Run: headless pygame with SDL's dummy video driver; simulated clock (each Clock.tick advances the game by its frame time, no real sleeping); random seed 0; keys injected as events and as key.get_pressed() state; no mouse input.
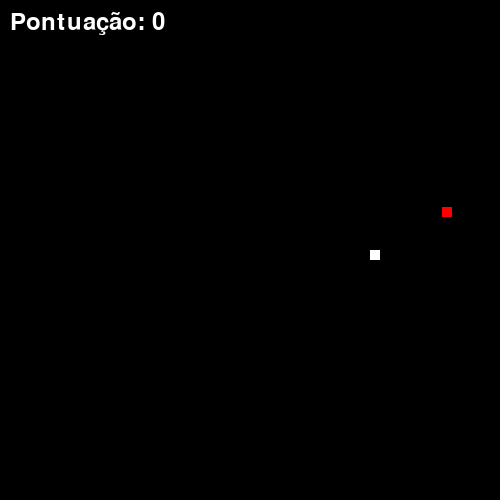
Frame 1 of 2 · flips 1–60 · no input
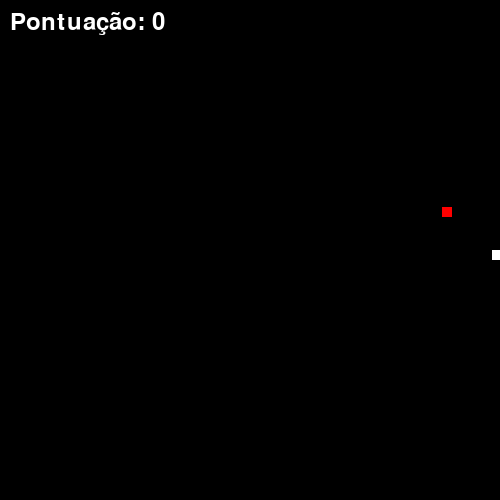
Frame 2 of 2 · flips 61–180 · tapped SPACE, RETURN · held RIGHT (→), D (game ended)

The pygame program that drew these frames:

import pygame
import random

# Inicialização do Pygame
pygame.init()

# Definição das dimensões da janela
SCREEN_WIDTH = 500
SCREEN_HEIGHT = 500

# Definição das cores utilizadas no jogo
BLACK = (0, 0, 0)
WHITE = (255, 255, 255)
RED = (255, 0, 0)

# Criação da janela
screen = pygame.display.set_mode((SCREEN_WIDTH, SCREEN_HEIGHT))
pygame.display.set_caption('Jogo da Minhoca')

# Definição do tamanho e da posição inicial da minhoca
WORM_SIZE = 10
worm_x = SCREEN_WIDTH // 2
worm_y = SCREEN_HEIGHT // 2
worm_body = [(worm_x, worm_y)]

# Definição da direção inicial da minhoca
worm_direction = 'RIGHT'

# Definição da velocidade da minhoca
WORM_SPEED = 2

# Definição do tamanho e da posição da maçã
APPLE_SIZE = 10
apple_x = random.randint(APPLE_SIZE, SCREEN_WIDTH - APPLE_SIZE)
apple_y = random.randint(APPLE_SIZE, SCREEN_HEIGHT - APPLE_SIZE)

# Definição da fonte utilizada para o texto na tela
FONT = pygame.font.Font(None, 36)

# Definição da pontuação inicial
score = 0

# Loop principal do jogo
running = True
while running:
    # Processamento dos eventos
    for event in pygame.event.get():
        if event.type == pygame.QUIT:
            running = False
        elif event.type == pygame.KEYDOWN:
            if event.key == pygame.K_UP and worm_direction != 'DOWN':
                worm_direction = 'UP'
            elif event.key == pygame.K_DOWN and worm_direction != 'UP':
                worm_direction = 'DOWN'
            elif event.key == pygame.K_LEFT and worm_direction != 'RIGHT':
                worm_direction = 'LEFT'
            elif event.key == pygame.K_RIGHT and worm_direction != 'LEFT':
                worm_direction = 'RIGHT'
    pygame.time.delay(10)
    # Movimentação da minhoca
    if worm_direction == 'UP':
        worm_y -= WORM_SPEED
    elif worm_direction == 'DOWN':
        worm_y += WORM_SPEED
    elif worm_direction == 'LEFT':
        worm_x -= WORM_SPEED
    elif worm_direction == 'RIGHT':
        worm_x += WORM_SPEED

    # Verificação de colisão com as bordas da tela
    if worm_x < 0 or worm_x > SCREEN_WIDTH - WORM_SIZE or worm_y < 0 or worm_y > SCREEN_HEIGHT - WORM_SIZE:
        running = False

    # Adição do novo segmento da minhoca à sua lista de segmentos
    worm_body.insert(0, (worm_x, worm_y))

    # Verificação de colisão com a maçã
    if abs(worm_x - apple_x) < WORM_SIZE and abs(worm_y - apple_y) < WORM_SIZE:
        apple_x = random.randint(APPLE_SIZE, SCREEN_WIDTH - APPLE_SIZE)
        apple_y = random.randint(APPLE_SIZE, SCREEN_HEIGHT - APPLE_SIZE)
        score += 1
    else:
        # Remoção do último segmento da minhoca, se ela não comeu a maçã
        worm_body.pop()

    # Desenho da tela
    screen.fill(BLACK)
   
    # Desenho da maçã
    pygame.draw.rect(screen, RED, (apple_x, apple_y, APPLE_SIZE, APPLE_SIZE))

    # Desenho da minhoca
    for segment in worm_body:
        pygame.draw.rect(screen, WHITE, (segment[0], segment[1], WORM_SIZE, WORM_SIZE))

    # Verificação de colisão com o próprio corpo da minhoca
    for i in range(1, len(worm_body)):
        if worm_body[0] == worm_body[i]:
            running = False

    # Desenho da pontuação na tela
    score_text = FONT.render('Pontuação: {}'.format(score), True, WHITE)
    screen.blit(score_text, (10, 10))

    # Atualização da tela
    pygame.display.update()
# Pausa para exibir a tela por um curto período de tempo antes de fechar
pygame.time.wait(100)
# Encerramento do Pygame
pygame.quit()
